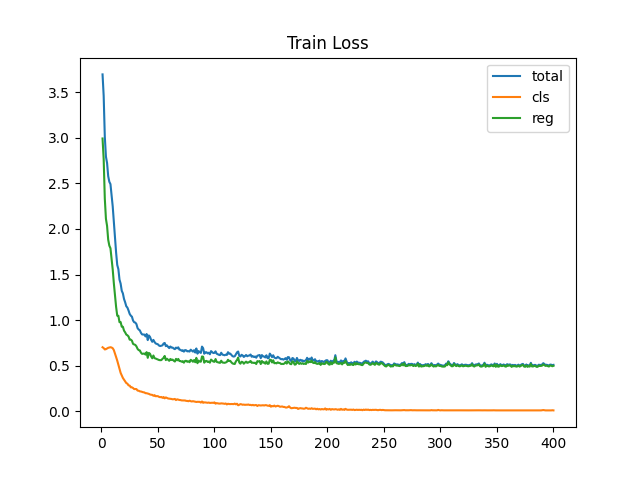

The data file committed next to this chart (first rows):
epoch, loss, loss_cls, loss_reg
1, 3.695, 0.7027, 2.992
2, 3.46, 0.6935, 2.767
3, 3.011, 0.6787, 2.332
4, 2.793, 0.6819, 2.111
5, 2.723, 0.6897, 2.034
6, 2.579, 0.6967, 1.882
7, 2.517, 0.7, 1.817
8, 2.492, 0.7031, 1.788
9, 2.366, 0.6997, 1.667
10, 2.247, 0.692, 1.555
11, 2.075, 0.6713, 1.404
12, 1.906, 0.6343, 1.272
13, 1.74, 0.5953, 1.145
14, 1.605, 0.5561, 1.049
15, 1.56, 0.512, 1.048
16, 1.444, 0.4665, 0.9778
17, 1.401, 0.4219, 0.9789
18, 1.322, 0.3939, 0.9279
19, 1.293, 0.366, 0.9272
20, 1.232, 0.3473, 0.885
21, 1.196, 0.3299, 0.8661
22, 1.152, 0.3103, 0.8421
23, 1.137, 0.3034, 0.8341
24, 1.106, 0.2847, 0.8208
25, 1.068, 0.2825, 0.786
26, 1.049, 0.2634, 0.786
27, 1.038, 0.2632, 0.7747
28, 0.9956, 0.2557, 0.7399
29, 0.9771, 0.2438, 0.7334
30, 0.9733, 0.2448, 0.7285
31, 0.9562, 0.2441, 0.7122
32, 0.9125, 0.2276, 0.6849
33, 0.8971, 0.226, 0.6711
34, 0.8878, 0.2191, 0.6686
35, 0.8608, 0.2174, 0.6434
36, 0.8433, 0.2129, 0.6303
37, 0.842, 0.2093, 0.6327
38, 0.8414, 0.2075, 0.634
39, 0.8216, 0.1992, 0.6224
40, 0.8478, 0.1987, 0.6491
41, 0.7811, 0.1946, 0.5866
42, 0.8322, 0.1916, 0.6406
43, 0.816, 0.1849, 0.6311
44, 0.7834, 0.182, 0.6014
45, 0.7625, 0.1805, 0.582
46, 0.7832, 0.1709, 0.6123
47, 0.7606, 0.1775, 0.5831
48, 0.7446, 0.1656, 0.579
49, 0.7401, 0.1668, 0.5732
50, 0.7349, 0.1663, 0.5686
51, 0.7214, 0.1586, 0.5628
52, 0.716, 0.1549, 0.561
53, 0.7196, 0.158, 0.5616
54, 0.7234, 0.1482, 0.5753
55, 0.7434, 0.1571, 0.5864
56, 0.75, 0.1426, 0.6074
57, 0.7146, 0.1527, 0.5619
58, 0.7232, 0.1461, 0.5771
59, 0.7065, 0.141, 0.5655
60, 0.6933, 0.1395, 0.5539
... 340 more rows
